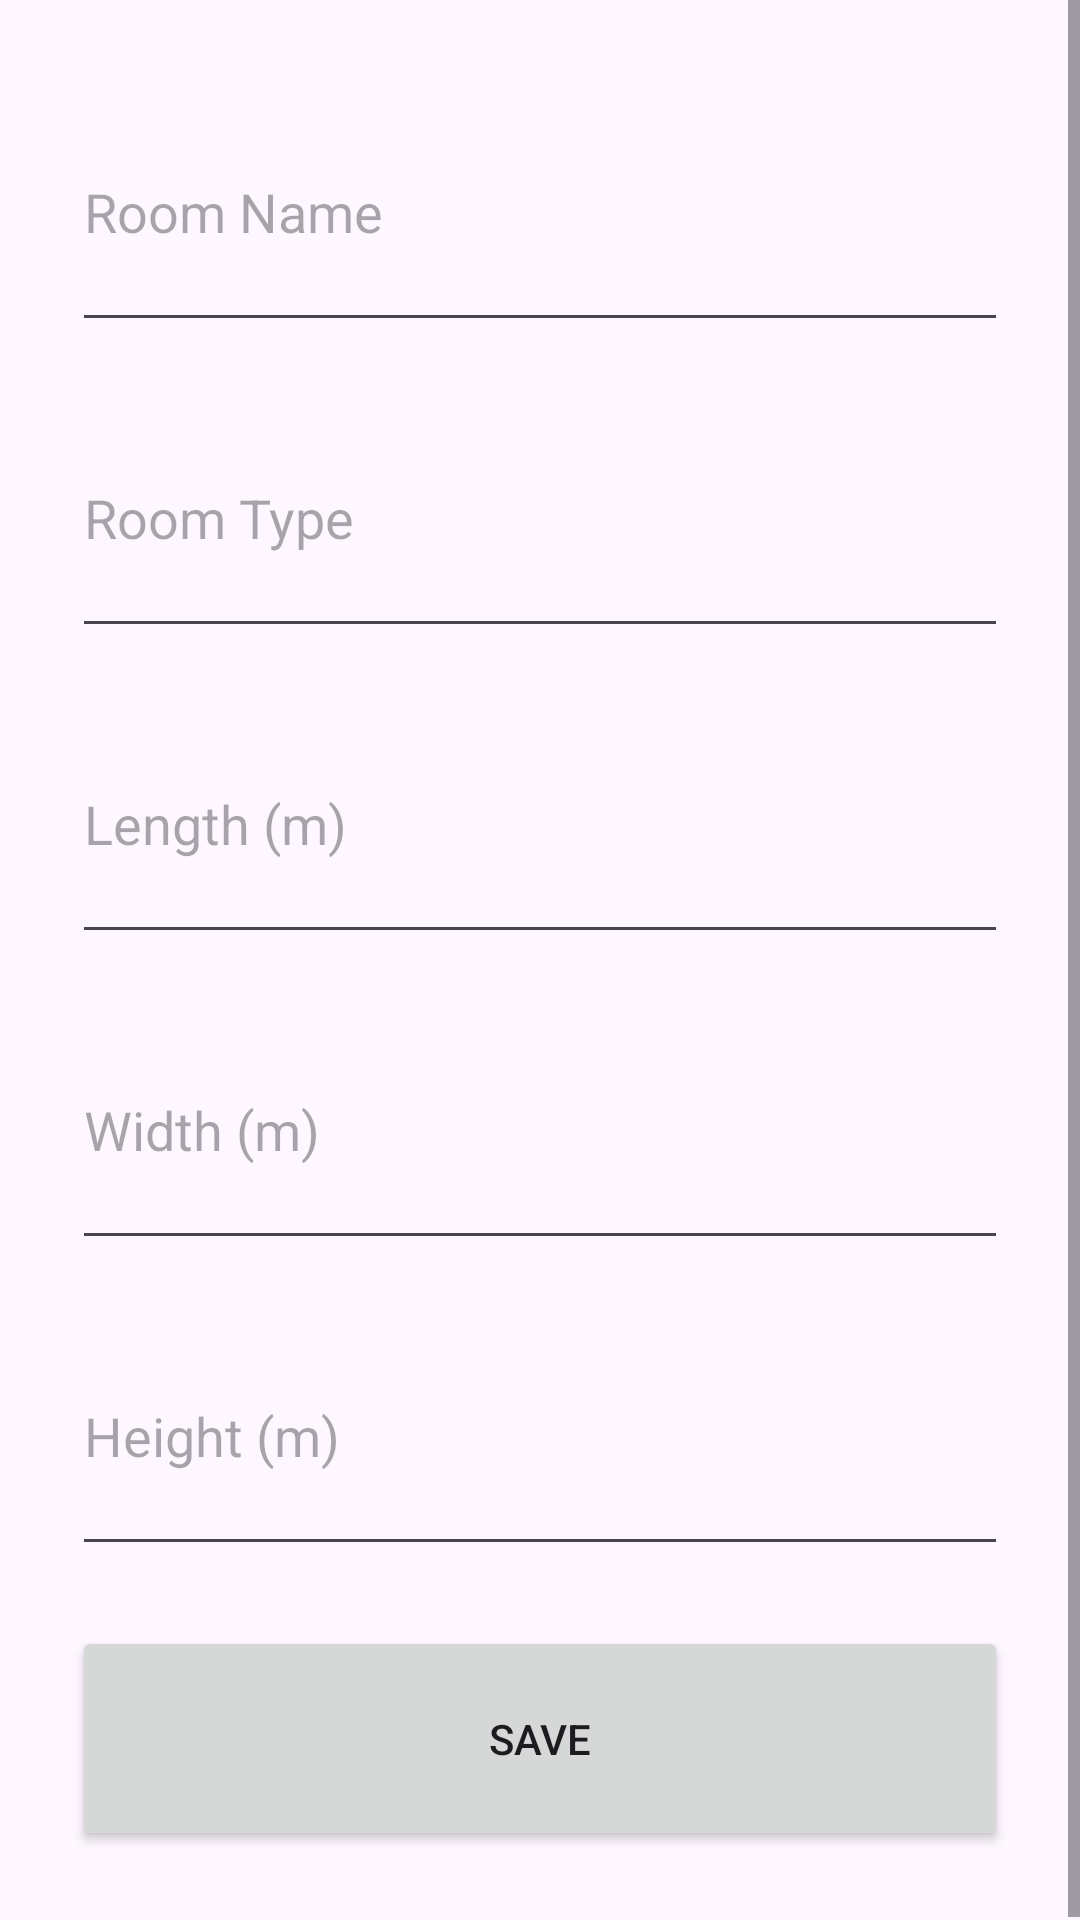

Reconstruct the res/layout file that produces this screen, plus the resources it refers to.
<!-- AndroidManifest.xml: application theme Theme.RoomScanPro -->
<!-- res/layout/activity_create_room.xml -->
<?xml version="1.0" encoding="utf-8"?>
<ScrollView xmlns:android="http://schemas.android.com/apk/res/android"
    android:layout_width="match_parent"
    android:layout_height="match_parent">

    <LinearLayout
        android:layout_width="match_parent"
        android:layout_height="wrap_content"
        android:orientation="vertical"
        android:padding="24dp">

        <EditText
            android:id="@+id/etRoomName"
            android:layout_width="match_parent"
            android:layout_height="90dp"
            android:hint="@string/room_name" />

        <EditText
            android:id="@+id/etRoomType"
            android:layout_width="match_parent"
            android:layout_height="90dp"
            android:layout_marginTop="12dp"
            android:hint="@string/room_type" />

        <EditText
            android:id="@+id/etLength"
            android:layout_width="match_parent"
            android:layout_height="90dp"
            android:layout_marginTop="12dp"
            android:hint="@string/length"
            android:inputType="numberDecimal" />

        <EditText
            android:id="@+id/etWidth"
            android:layout_width="match_parent"
            android:layout_height="90dp"
            android:layout_marginTop="12dp"
            android:hint="@string/width"
            android:inputType="numberDecimal" />

        <EditText
            android:id="@+id/etHeight"
            android:layout_width="match_parent"
            android:layout_height="90dp"
            android:layout_marginTop="12dp"
            android:hint="@string/height"
            android:inputType="numberDecimal" />

        <Button
            android:id="@+id/btnSave"
            android:layout_width="match_parent"
            android:layout_height="75dp"
            android:layout_marginTop="20dp"
            android:text="@string/save" />

    </LinearLayout>

</ScrollView>
<!-- resources referenced by this layout -->
<resources>
  <string name="height">Height (m)</string>
  <string name="length">Length (m)</string>
  <string name="room_name">Room Name</string>
  <string name="room_type">Room Type</string>
  <string name="save">Save</string>
  <string name="width">Width (m)</string>
  <style name="Theme.RoomScanPro" parent="Theme.Material3.DayNight.NoActionBar">
          
      </style>
</resources>
